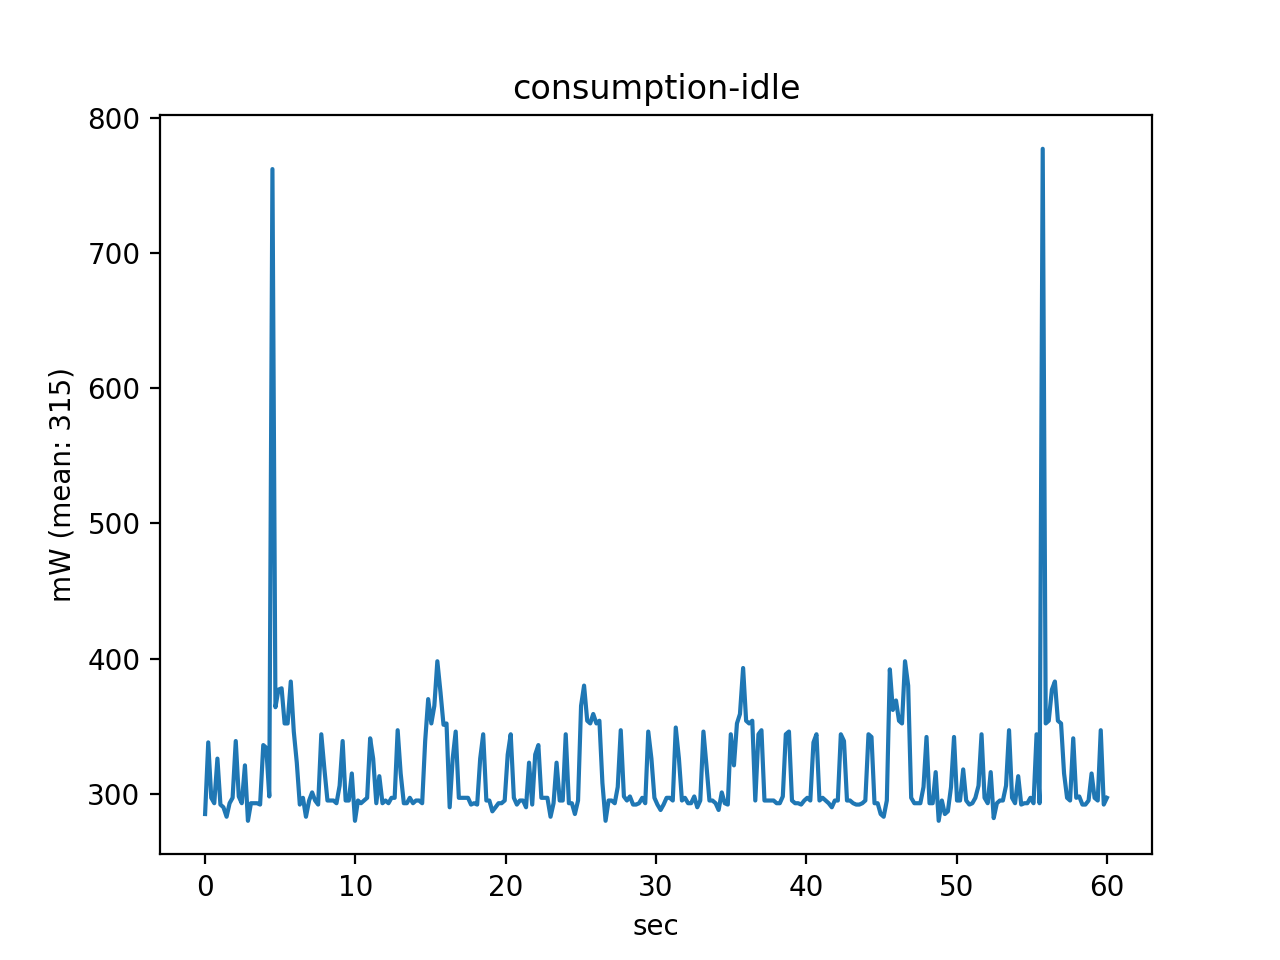

The data file committed next to this chart (first rows):
Sec, mA, mW
0.00, 65.80, 285
0.21, 76.70, 338
0.41, 77.30, 297
0.61, 66.90, 293
0.82, 66.60, 326
1.02, 66.40, 292
1.22, 66.40, 290
1.43, 66.60, 283
1.63, 66.90, 293
1.83, 67.40, 297
2.04, 77.30, 339
2.24, 76.30, 298
2.44, 66.70, 293
2.65, 67.60, 321
2.85, 63.70, 280
3.05, 67.30, 293
3.26, 67.30, 293
3.46, 75.40, 293
3.66, 66.40, 292
3.87, 66.90, 336
4.07, 76.00, 334
4.27, 67.90, 298
4.48, 184.9, 762
4.68, 83.50, 364
4.88, 90.10, 377
5.09, 86.80, 378
5.29, 81.10, 352
5.49, 80.90, 352
5.70, 85.50, 383
5.90, 67.20, 346
6.10, 73.30, 323
6.30, 66.50, 292
6.51, 67.80, 297
6.71, 64.40, 283
6.92, 66.80, 295
7.12, 68.80, 301
7.32, 78.50, 295
7.52, 66.40, 292
7.73, 67.30, 344
7.93, 72.70, 319
8.14, 67.40, 295
8.34, 67.50, 295
8.54, 67.50, 295
8.74, 66.90, 293
8.95, 66.80, 306
9.15, 77.20, 339
9.35, 75.50, 295
9.56, 67.10, 295
9.76, 67.30, 315
9.97, 63.90, 280
10.17, 67.10, 295
10.37, 67.30, 293
10.57, 78.30, 295
10.78, 67.70, 297
10.98, 67.30, 341
11.18, 74.20, 326
11.39, 66.60, 293
11.59, 67.60, 313
11.80, 66.90, 293
12.00, 67.50, 295
... 236 more rows
